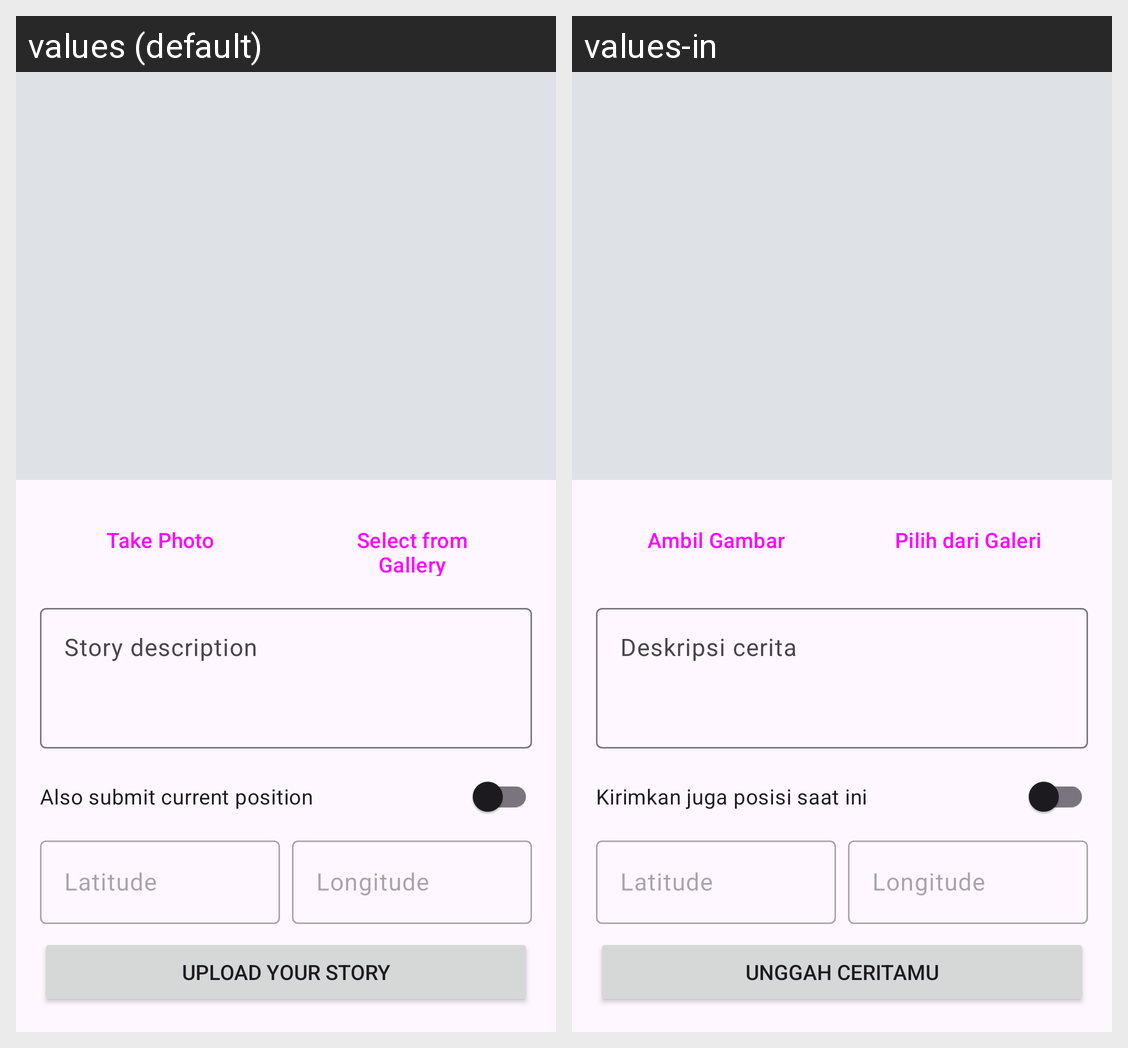

Here is an Android app screen in its default locale and in the app's own translations. Write out the translated-string differences for the strings that appear on this screen.
Android screen res/layout/activity_add_story.xml rendered under 2 locales, left to right: values (default), values-in. Device: Nexus 5 (rendered at 1080×1920; each locale shown at half size, 540×960, under a caption strip naming it); theme Theme.AI_Submission.
Strings drawn on this screen, with the default value and each locale's value (text and hints the layout hard-codes, and strings that could not be matched under every locale, appear in the picture but are not listed):

take_photo
  values: Take Photo
  values-in: Ambil Gambar

select_from_gallery
  values: Select from Gallery
  values-in: Pilih dari Galeri

story_description
  values: Story description
  values-in: Deskripsi cerita

use_current_position
  values: Also submit current position
  values-in: Kirimkan juga posisi saat ini

latitude
  values: Latitude
  values-in: Latitude

longitude
  values: Longitude
  values-in: Longitude

btn_upload
  values: Upload your Story
  values-in: Unggah Ceritamu
